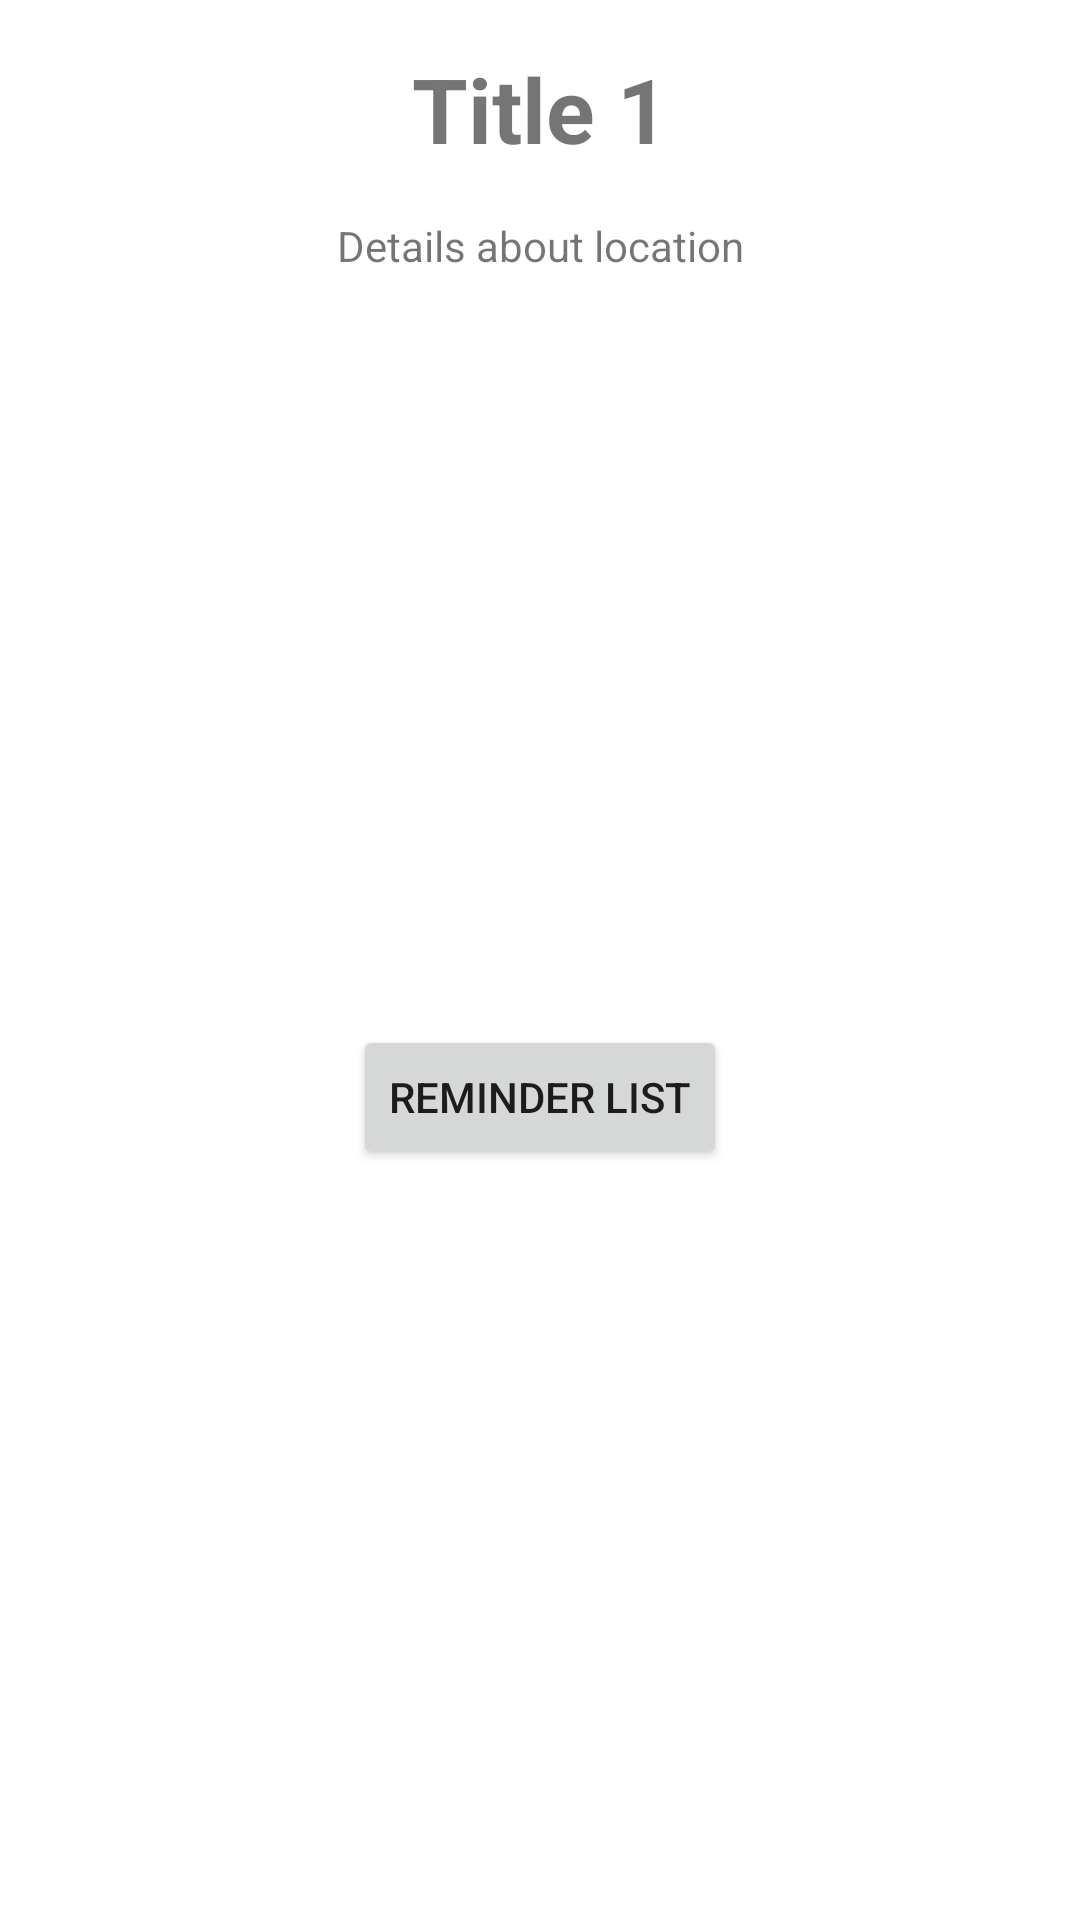

Layout XML and referenced resources for this Android screen:
<!-- AndroidManifest.xml: application theme Theme.LocationToDo -->
<!-- res/layout/fragment_detail.xml -->
<?xml version="1.0" encoding="utf-8"?>
<layout xmlns:android="http://schemas.android.com/apk/res/android"
    xmlns:app="http://schemas.android.com/apk/res-auto"
    xmlns:tools="http://schemas.android.com/tools">

    <data>
        <variable
            name="reminder"
            type="com.udacity.project4.data.model.Reminder" />
    </data>

    <androidx.constraintlayout.widget.ConstraintLayout
        android:layout_width="match_parent"
        android:layout_height="wrap_content"
        tools:context=".DetailFragment">


        <TextView
            android:id="@+id/tv_title"
            android:layout_width="wrap_content"
            android:layout_height="wrap_content"
            android:layout_marginTop="16dp"
            android:text="Title 1"
            android:textSize="30sp"
            android:textStyle="bold"
            android:gravity="center"
            app:layout_constraintEnd_toEndOf="parent"
            app:layout_constraintStart_toStartOf="parent"
            app:layout_constraintTop_toTopOf="parent" />

        <TextView
            android:id="@+id/tv_description"
            android:layout_width="wrap_content"
            android:layout_height="wrap_content"
            android:layout_marginTop="16dp"
            android:text="Details about location"
            android:gravity="center"
            app:layout_constraintEnd_toEndOf="parent"
            app:layout_constraintStart_toStartOf="parent"
            app:layout_constraintTop_toBottomOf="@+id/tv_title" />

        <Button
            android:id="@+id/btn_back"
            android:layout_width="wrap_content"
            android:layout_height="wrap_content"
            android:layout_marginTop="16dp"
            android:layout_marginBottom="16dp"
            android:text="Reminder List"
            app:icon="@drawable/ic_baseline_list_24"
            app:layout_constraintBottom_toBottomOf="parent"
            app:layout_constraintEnd_toEndOf="parent"
            app:layout_constraintStart_toStartOf="parent"
            app:layout_constraintTop_toBottomOf="@+id/tv_description" />

    </androidx.constraintlayout.widget.ConstraintLayout>
</layout>
<!-- resources referenced by this layout -->
<resources>
  <style name="Theme.LocationToDo" parent="Theme.MaterialComponents.DayNight.DarkActionBar">
          
          <item name="colorPrimary">@color/purple_500</item>
          <item name="colorPrimaryVariant">@color/purple_700</item>
          <item name="colorOnPrimary">@color/white</item>
          
          <item name="colorSecondary">@color/teal_200</item>
          <item name="colorSecondaryVariant">@color/teal_700</item>
          <item name="colorOnSecondary">@color/black</item>
          
          <item name="android:statusBarColor" tools:targetApi="l">?attr/colorPrimaryVariant</item>
          
      </style>
  <!-- not gathered from this repository: default colours our renderer supplied (Android Studio template values) -->
  <color name="purple_500">#FF6200EE</color>
  <color name="purple_700">#FF3700B3</color>
  <color name="teal_200">#FF03DAC5</color>
  <color name="teal_700">#FF018786</color>
  <color name="black">#FF000000</color>
  <color name="white">#FFFFFFFF</color>
</resources>
